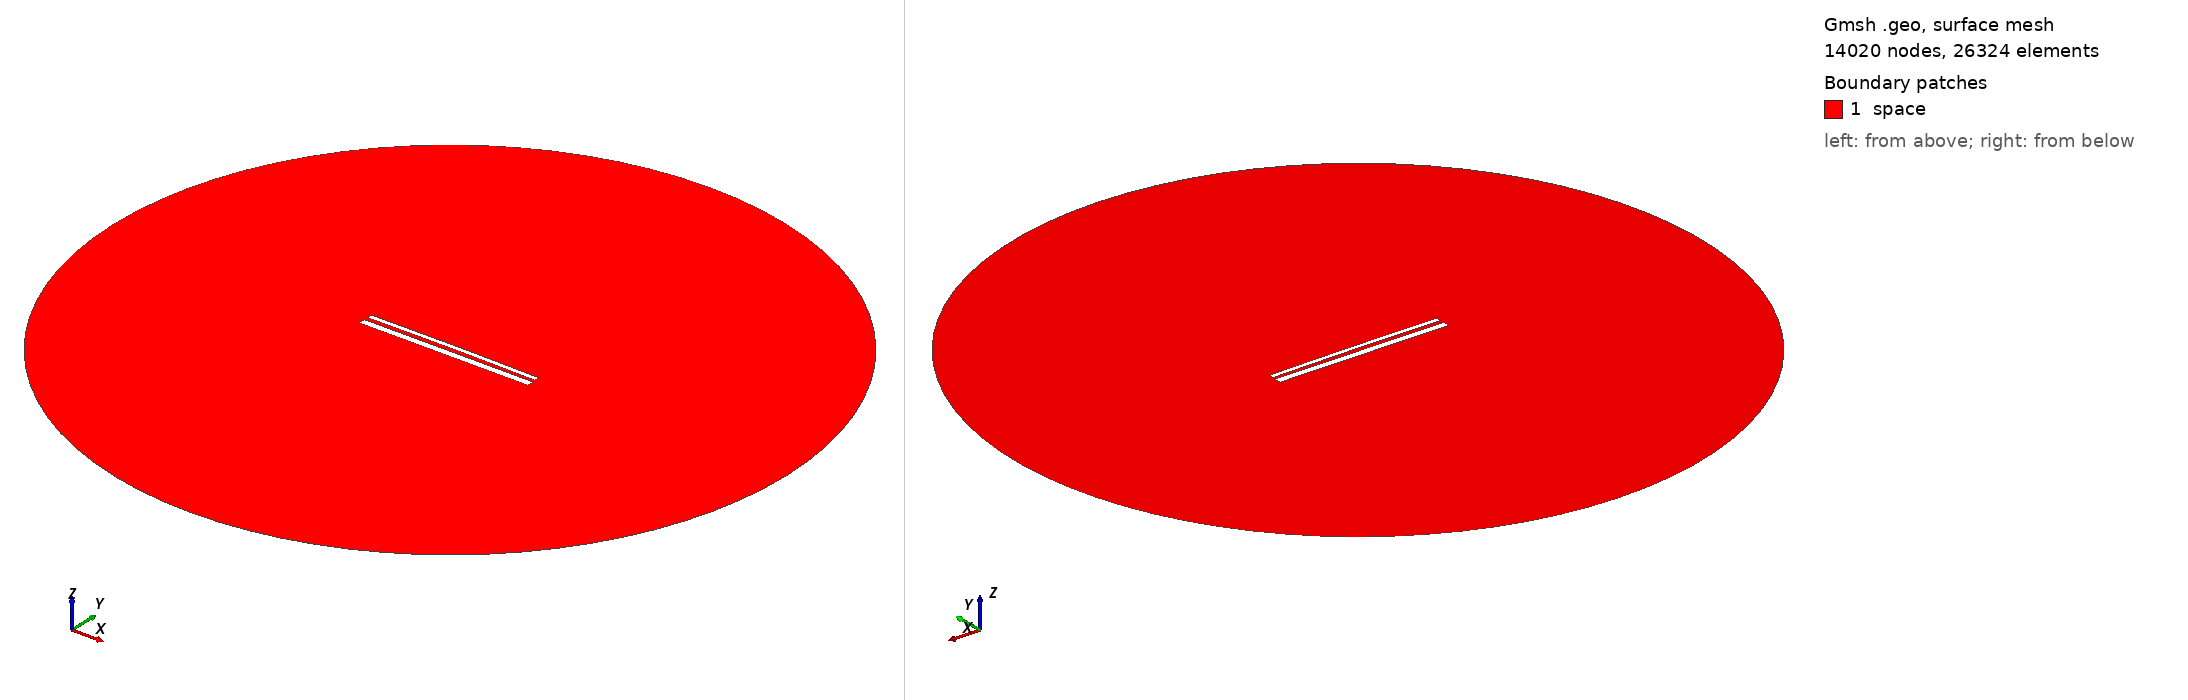

Gmsh geometry script, surface-meshed: 14020 nodes, 26324 surface elements. Boundary patches (legend numbers): 1 space. Left view from above one corner, right view from below the opposite corner. Legend entries are the model's physical surfaces. The drawing asked Gmsh for element sizes between 1% and 20% of the model's largest extent; the script's own settings can give other sizes.

=== 13863.geo (drawn) ===
//---------------------------------------
// Geometry kernel
//---------------------------------------

SetFactory("OpenCASCADE");



//---------------------------------------
// Parameters of the geometry
//---------------------------------------

// Overetch of the upper plate
overetch = 0.5;

// Distance between the plates
distance = 2.0;

// Discretization over the x axis (for the deformation)
nx = 50; 

// Length of the plate
L = 100 - overetch; 

// Number of modes
n = 4; 

// 1st mode coefficient
coeff(1) = -0.15;
beta(1) = 0.596864 * 3.1415926535 / L;

// 2nd mode coefficient
coeff(2) = 0.15;
beta(2) = 1.49418 * 3.1415926535 / L;

// 3rd mode coefficient
coeff(3) = 0.0;
beta(3) = 2.50025 * 3.1415926535 / L;

// 4th mode coefficient
coeff(4) = 0.0;
beta(4) = 3.49999 * 3.1415926535 / L;



//---------------------------------------
// Upper plate (deformed rectangle)
//---------------------------------------

// Coordiantes of the upper plate
xmin = -50;
xmax = 50 - overetch;

// Height of the upper plate
yheight = 4 - 2 * overetch;

// Indexes of the points
UpperID[] = {};
LowerID[] = {};
LeftID[] = {};
RightID[] = {};

// Point index
p = 1;

// Horizontal edges
For i In {1:nx}
    x = xmin + (i-1)*(xmax - xmin)/(nx-1);

    y_bottom = distance / 2 + overetch;
    For j In {1:n}
        C = (Cosh(beta(j)*L) + Cos(beta(j)*L)) / (Sinh(beta(j)*L) + Sin(beta(j)*L));
        y_bottom  = y_bottom + coeff(j) * (Cosh(beta(j)*(x+50)) - Cos(beta(j)*(x+50)) - C * (Sinh(beta(j)*(x+50)) - Sin(beta(j)*(x+50))));
    EndFor

    y_top = y_bottom + yheight;

    Point(p) = {x, y_top, 0, 1.0};
    UpperID[i] = p;
    p = p + 1;

    Point(p) = {x, y_bottom, 0, 1.0};
    LowerID[i] = p;
    p = p + 1;
EndFor

// Create point lists
UpperPts[] = {}; LowerPts[] = {};
For i In {1:nx}
  UpperPts[] += {UpperID[i]};
  LowerPts[] += {LowerID[i]};
EndFor

// Build splines
Spline(1) = {UpperPts[]};
Spline(2) = {LowerPts[]};
Line(3) = {LowerPts[nx-1], UpperPts[nx-1]};
Line(4) = {LowerPts[0], UpperPts[0]};

// Build the plane surface
Curve Loop(1) = {2, 3, -1, -4};
Plane Surface(1) = {1};



//---------------------------------------
// Lower plate (rectangle)
//---------------------------------------

// Vertices
Point(1001) = {-50, -1, 0, 1.0};
Point(1002) = { 50, -1, 0, 1.0};
Point(1003) = { 50,  -5, 0, 1.0};
Point(1004) = {-50,  -5, 0, 1.0};

// Edges
Line(5) = {1001, 1002};
Line(6) = {1002, 1003};
Line(7) = {1003, 1004};
Line(8) = {1004, 1001};

// Plane surface
Line Loop(2) = {5, 6, 7, 8};
Plane Surface(2) = {2}; 



//---------------------------------------
// Outer (fictious) boundary
//---------------------------------------

// Points
Point(1005) = {0, 0, 0};       // Center
Point(1006) = {200, 0, 0};     // Start point
Point(1007) = {0, 200, 0};     // 90 degrees
Point(1008) = {-200, 0, 0};    // 180 degrees
Point(1009) = {0, -200, 0};    // 270 degrees

// Circle arcs (each needs start, center, end)
Circle(9) = {1006, 1005, 1007};
Circle(10) = {1007, 1005, 1008};
Circle(11) = {1008, 1005, 1009};
Circle(12) = {1009, 1005, 1006};

// Plane surface for the entire domain
Curve Loop(3) = {9, 10, 11, 12};
Surface(3) = {3};

// Subtract the plates from the whole domain to obtain the actual domain where we want to solve the equations
BooleanDifference{ Surface{3}; Delete; }{ Surface{1}; Surface{2}; Delete; }




//---------------------------------------
// Transfinite Lines/Curves
//---------------------------------------

// Set the number of points on the boundaries
r = 7;

// Plates
Transfinite Curve {1, 2} = 50*r Using Progression 1;
Transfinite Curve {3, 4} = 2*r Using Progression 1;
Transfinite Line {5, 7} = 50*r Using Progression 1;
Transfinite Line {6, 8} = 2*r Using Progression 1;

// Outer boundary
Transfinite Line {9, 10, 11, 12} = 20 Using Progression 1;



//---------------------------------------
// Physical groups
//---------------------------------------                

// Physical curves (boundaries)
Physical Line("force_segment", 10) = {2};
Physical Line("upper_plate", 11) = {1, 3, 4};
Physical Line("lower_plate", 12) = {5, 6, 7, 8};
Physical Line("boundary", 20) = {9, 10, 11, 12};

// Physical Surfaces
Physical Surface("space", 30) = {3};



//---------------------------------------
// 6. Generate the Mesh
//---------------------------------------

// 2D mesh generation
Mesh 2;
